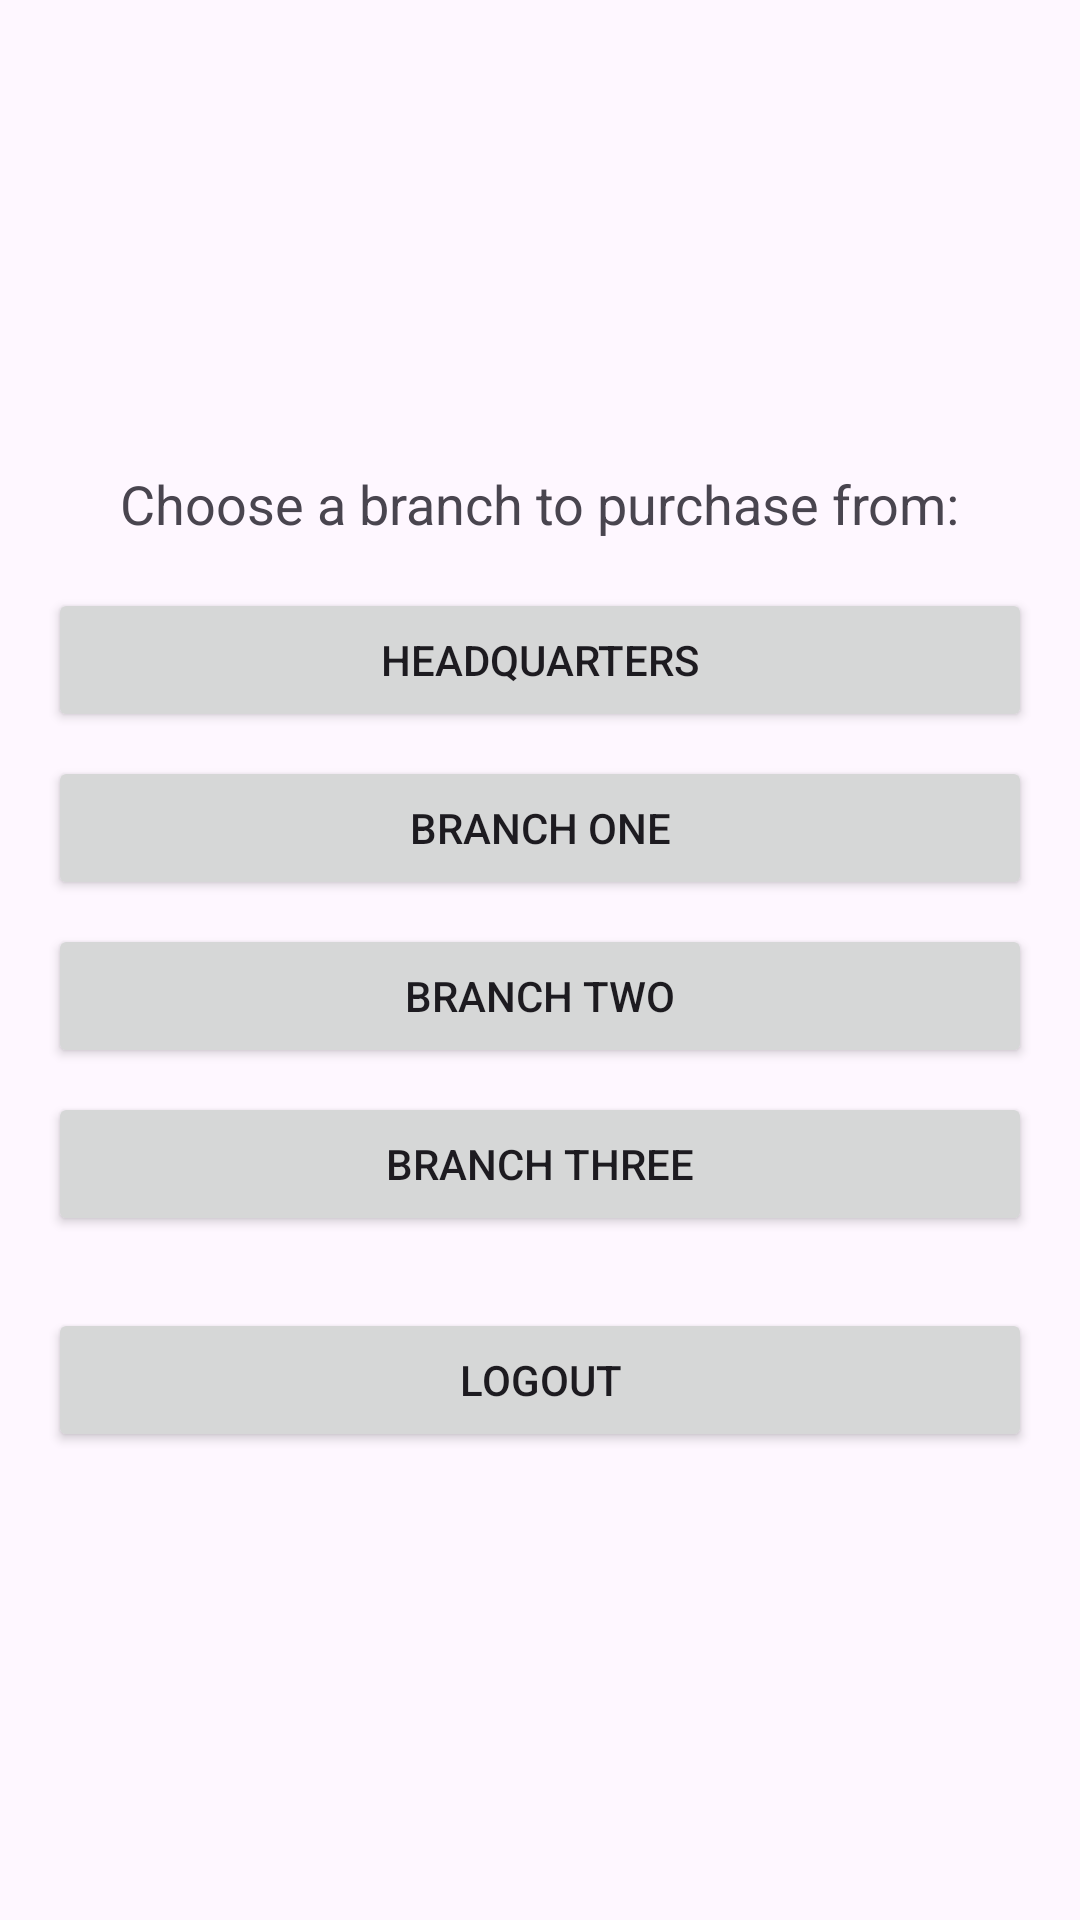

Reconstruct the res/layout file that produces this screen, plus the resources it refers to.
<!-- AndroidManifest.xml: application theme Theme.APT3060GroupProject -->
<!-- res/layout/activity_main.xml -->
<?xml version="1.0" encoding="utf-8"?>
<LinearLayout xmlns:android="http://schemas.android.com/apk/res/android"
    xmlns:tools="http://schemas.android.com/tools"
    android:layout_width="match_parent"
    android:layout_height="match_parent"
    android:gravity="center"
    android:orientation="vertical"
    android:padding="16dp"
    tools:context=".MainActivity">

    <TextView
        android:layout_width="wrap_content"
        android:layout_height="wrap_content"
        android:layout_marginBottom="16dp"
        android:text="Choose a branch to purchase from:"
        android:textSize="18sp" />

    <Button
        android:id="@+id/btn_headquarters"
        android:layout_width="match_parent"
        android:layout_height="wrap_content"
        android:layout_marginBottom="8dp"
        android:text="Headquarters" />

    <Button
        android:id="@+id/btn_branch_one"
        android:layout_width="match_parent"
        android:layout_height="wrap_content"
        android:layout_marginBottom="8dp"
        android:text="Branch One" />

    <Button
        android:id="@+id/btn_branch_two"
        android:layout_width="match_parent"
        android:layout_height="wrap_content"
        android:layout_marginBottom="8dp"
        android:text="Branch Two" />

    <Button
        android:id="@+id/btn_branch_three"
        android:layout_width="match_parent"
        android:layout_height="wrap_content"
        android:layout_marginBottom="8dp"
        android:text="Branch Three" />

    <Button
        android:id="@+id/btn_logout"
        android:layout_width="match_parent"
        android:layout_height="wrap_content"
        android:layout_marginTop="16dp"
        android:text="Logout" />

</LinearLayout>
<!-- resources referenced by this layout -->
<resources>
  <style name="Theme.APT3060GroupProject" parent="Base.Theme.APT3060GroupProject" />
  <style name="Base.Theme.APT3060GroupProject" parent="Theme.Material3.DayNight.NoActionBar">
          
          
      </style>
</resources>
